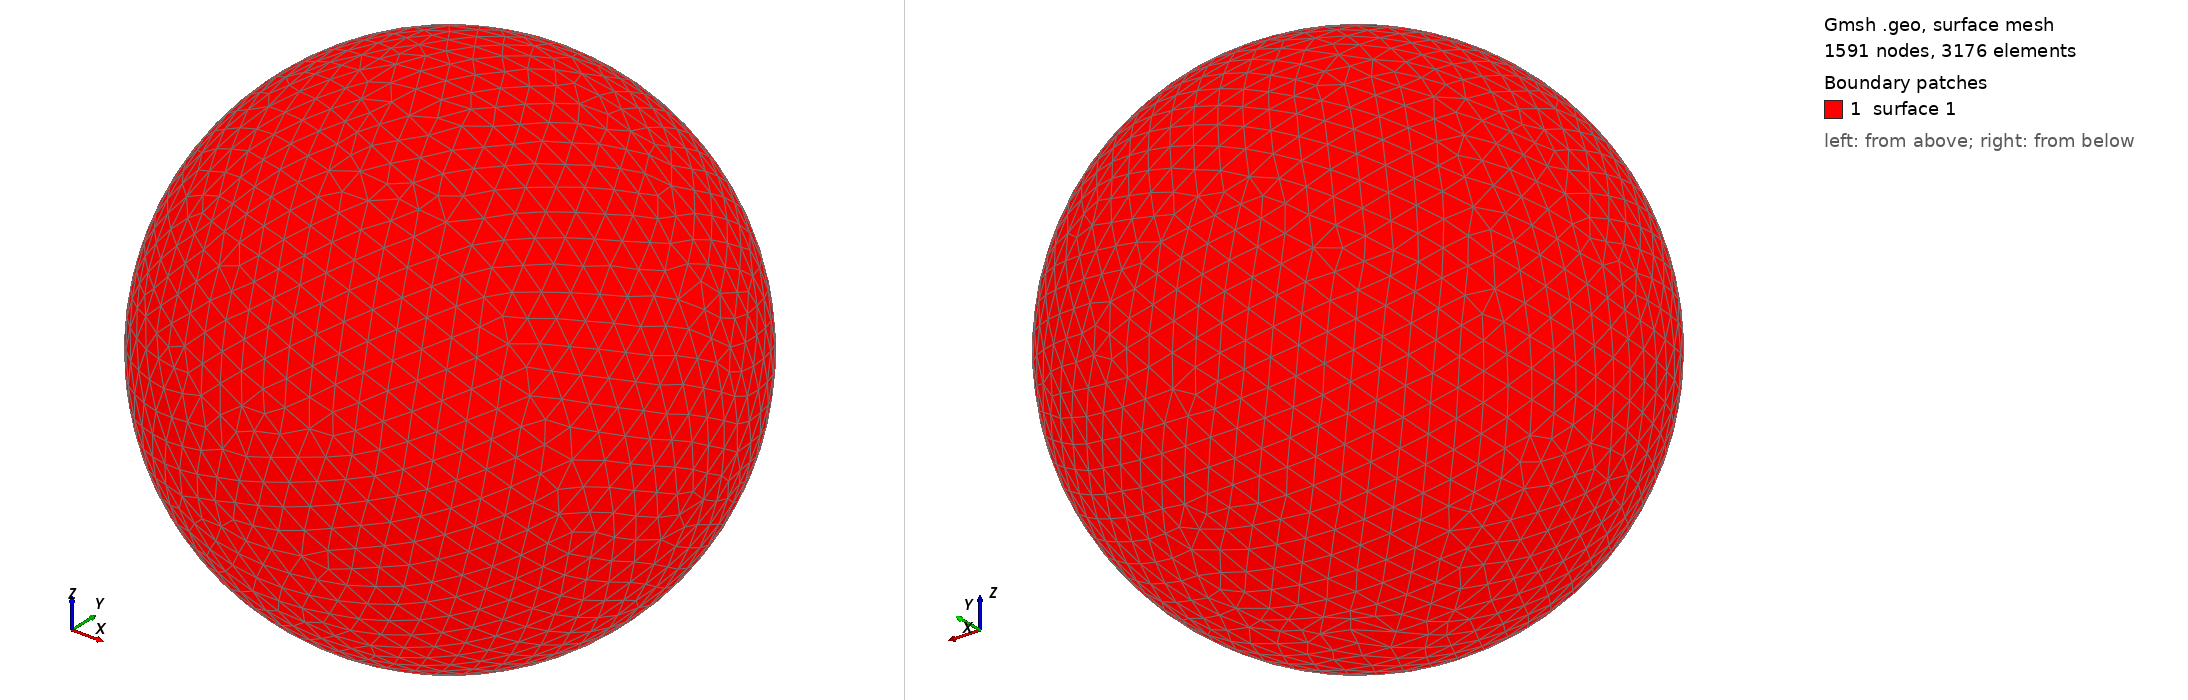

Gmsh geometry script, surface-meshed: 1591 nodes, 3176 surface elements. Boundary patches (legend numbers): 1 surface 1. Left view from above one corner, right view from below the opposite corner. The script declares no physical surfaces, so the legend lists its geometric surfaces. The drawing asked Gmsh for element sizes between 1% and 20% of the model's largest extent; the script's own settings can give other sizes.

=== shot0275.geo (drawn) ===
SetFactory("OpenCASCADE");
Point(1) = {0,0,0,0};
Sphere(1) = {0,0,0,0.00346600};
MeshSize{ PointsOf{ Surface{:}; } } = 0.000346600;
Mesh.ElementOrder=1;
Mesh.Format=39;
